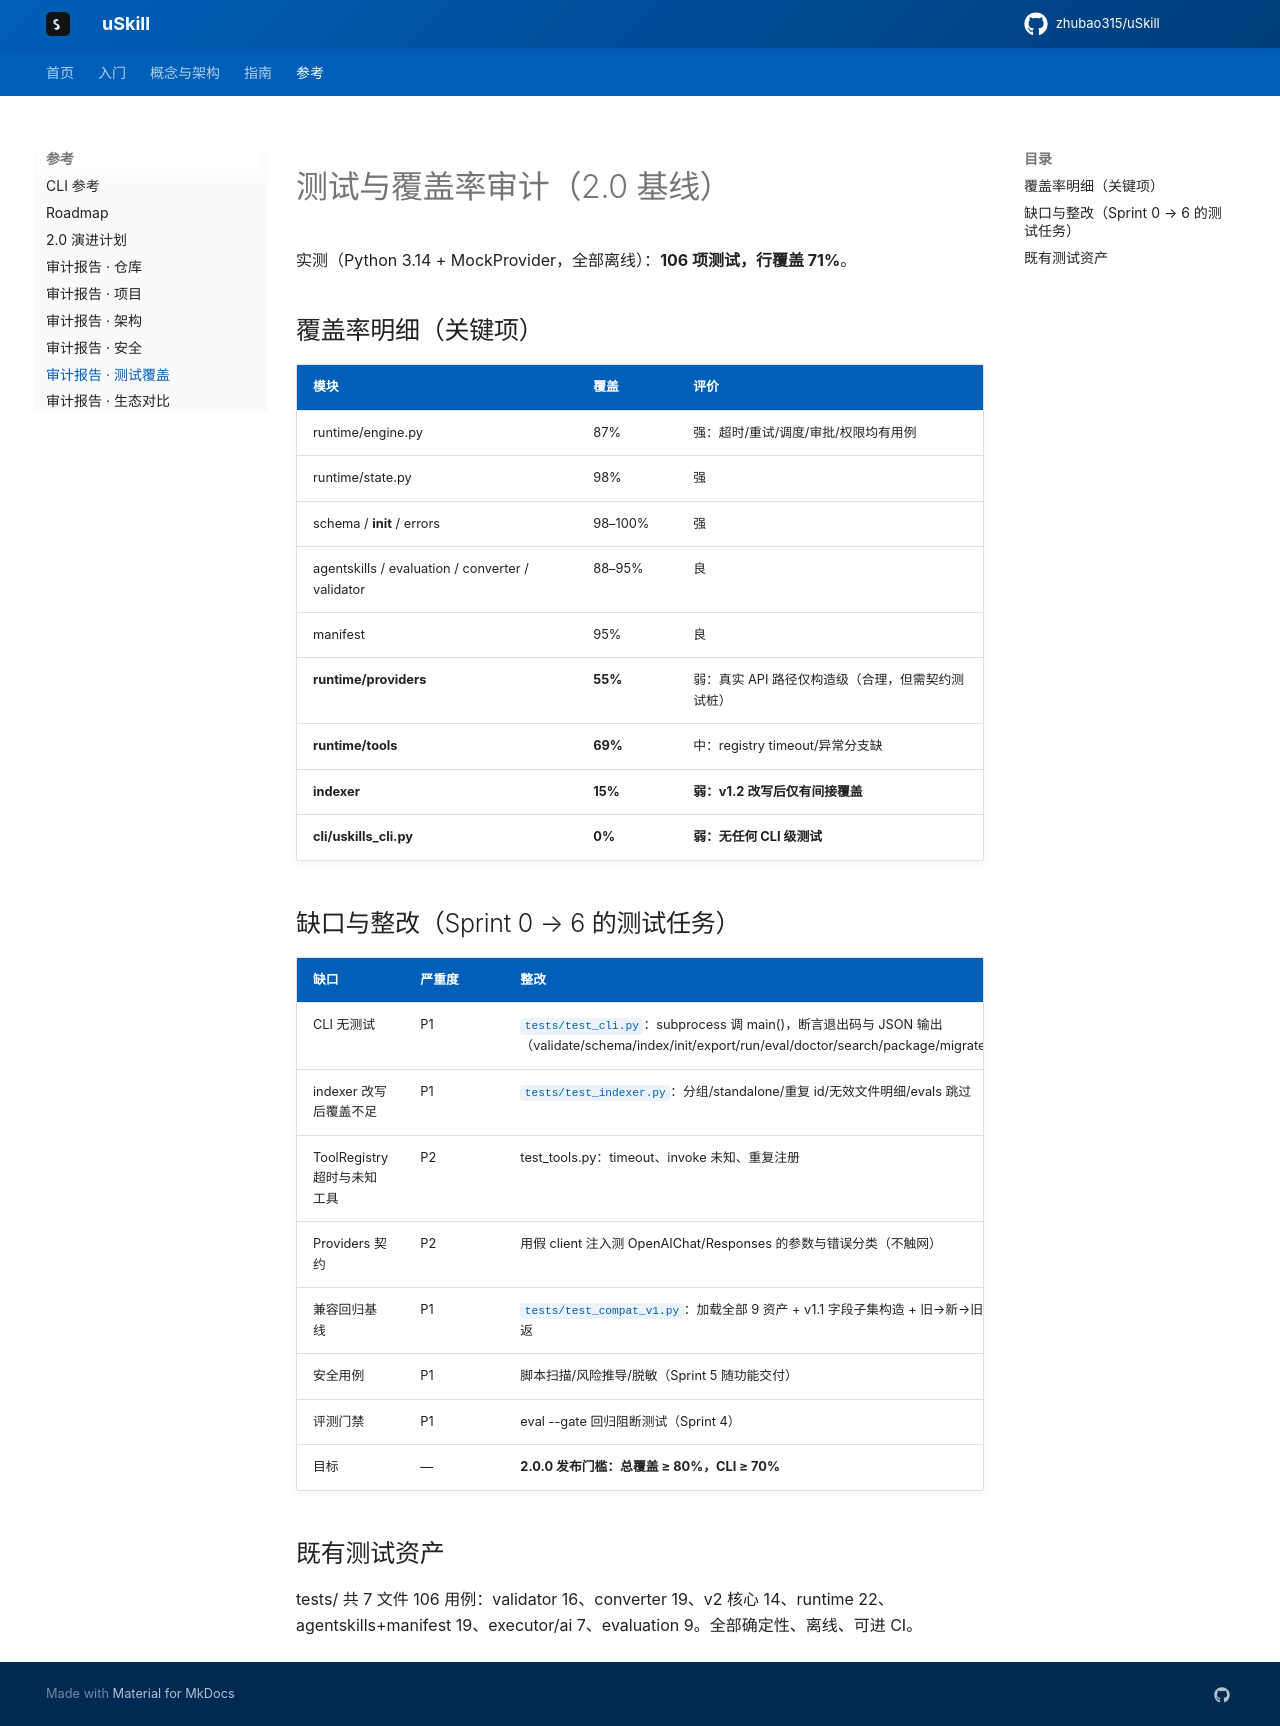

repository: zhubao315/uSkill · page: audit/TEST_COVERAGE_AUDIT/index.html · generator: mkdocs

# 测试与覆盖率审计（2.0 基线）

实测（Python 3.14 + MockProvider，全部离线）：**106 项测试，行覆盖 71%**。

## 覆盖率明细（关键项）

| 模块 | 覆盖 | 评价 |
|---|---|---|
| runtime/engine.py | 87% | 强：超时/重试/调度/审批/权限均有用例 |
| runtime/state.py | 98% | 强 |
| schema / __init__ / errors | 98–100% | 强 |
| agentskills / evaluation / converter / validator | 88–95% | 良 |
| manifest | 95% | 良 |
| **runtime/providers** | **55%** | 弱：真实 API 路径仅构造级（合理，但需契约测试桩） |
| **runtime/tools** | **69%** | 中：registry timeout/异常分支缺 |
| **indexer** | **15%** | **弱：v1.2 改写后仅有间接覆盖** |
| **cli/uskills_cli.py** | **0%** | **弱：无任何 CLI 级测试** |

## 缺口与整改（Sprint 0 → 6 的测试任务）

| 缺口 | 严重度 | 整改 |
|---|---|---|
| CLI 无测试 | P1 | `tests/test_cli.py`：subprocess 调 main()，断言退出码与 JSON 输出（validate/schema/index/init/export/run/eval/doctor/search/package/migrate） |
| indexer 改写后覆盖不足 | P1 | `tests/test_indexer.py`：分组/standalone/重复 id/无效文件明细/evals 跳过 |
| ToolRegistry 超时与未知工具 | P2 | test_tools.py：timeout、invoke 未知、重复注册 |
| Providers 契约 | P2 | 用假 client 注入测 OpenAIChat/Responses 的参数与错误分类（不触网） |
| 兼容回归基线 | P1 | `tests/test_compat_v1.py`：加载全部 9 资产 + v1.1 字段子集构造 + 旧→新→旧往返 |
| 安全用例 | P1 | 脚本扫描/风险推导/脱敏（Sprint 5 随功能交付） |
| 评测门禁 | P1 | eval --gate 回归阻断测试（Sprint 4） |
| 目标 | — | **2.0.0 发布门槛：总覆盖 ≥ 80%，CLI ≥ 70%** |

## 既有测试资产

tests/ 共 7 文件 106 用例：validator 16、converter 19、v2 核心 14、runtime 22、
agentskills+manifest 19、executor/ai 7、evaluation 9。全部确定性、离线、可进 CI。
